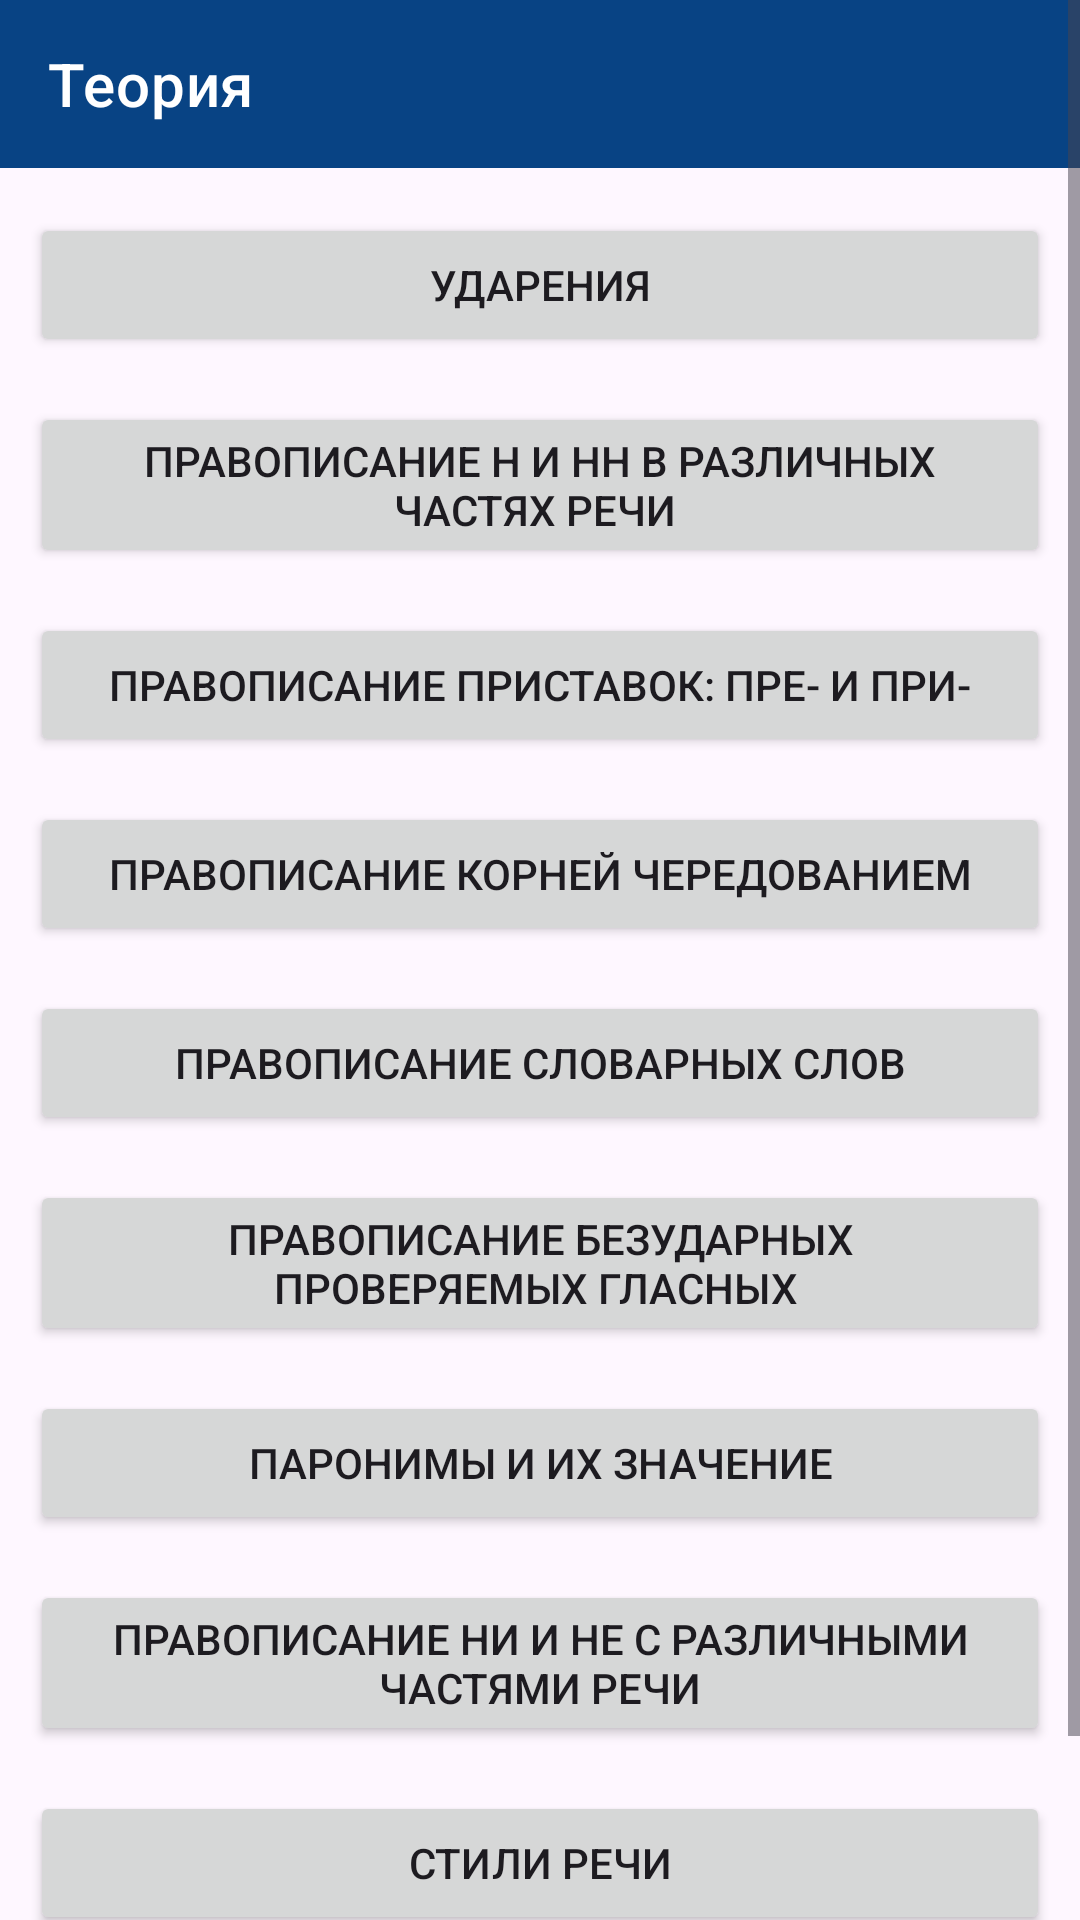

The Android layout XML behind this screen, and the referenced resources:
<!-- AndroidManifest.xml: application theme Theme.EgeRUssian -->
<!-- res/layout/fragment_theory.xml -->
<?xml version="1.0" encoding="utf-8"?>
<ScrollView xmlns:android="http://schemas.android.com/apk/res/android"
    xmlns:app="http://schemas.android.com/apk/res-auto"
    xmlns:tools="http://schemas.android.com/tools"
    android:layout_width="match_parent"
    android:layout_height="match_parent"
    tools:context=".ui.student.fragments.tests.TestsFragment">

    <LinearLayout
        android:layout_width="match_parent"
        android:layout_height="match_parent"
        android:orientation="vertical">

        <com.google.android.material.appbar.MaterialToolbar
            android:id="@+id/toolbarLogin"
            style="@style/Widget.MaterialComponents.Toolbar.Primary"
            android:layout_width="match_parent"
            android:layout_height="wrap_content"
            app:title="Теория" />

        <Button
            android:id="@+id/btnTheoryAccent"
            android:layout_width="match_parent"
            android:layout_height="wrap_content"
            android:layout_below="@id/toolbarLogin"
            android:layout_marginTop="15dp"
            android:text="Ударения"
            android:layout_marginStart="10dp"
            android:layout_marginEnd="10dp"/>

        <Button
            android:id="@+id/btnTheoryN"
            android:layout_width="match_parent"
            android:layout_height="wrap_content"
            android:layout_below="@id/btnTheoryAccent"
            android:layout_marginTop="15dp"
            android:text="Правописание Н и НН в различных частях речи "
            android:layout_marginStart="10dp"
            android:layout_marginEnd="10dp"/>

        <Button
            android:id="@+id/btnTheoryPrefix"
            android:layout_width="match_parent"
            android:layout_height="wrap_content"
            android:layout_below="@id/btnTheoryN"
            android:layout_marginTop="15dp"
            android:text="Правописание приставок: пре- и при-"
            android:layout_marginStart="10dp"
            android:layout_marginEnd="10dp"/>

        <Button
            android:id="@+id/btnTheoryUnstressedVerifiable"
            android:layout_width="match_parent"
            android:layout_height="wrap_content"
            android:layout_below="@id/btnTheoryPrefix"
            android:layout_marginTop="15dp"
            android:text="Правописание корней чередованием"
            android:layout_marginStart="10dp"
            android:layout_marginEnd="10dp"/>

        <Button
            android:id="@+id/btnTheoryDictionaryWords"
            android:layout_width="match_parent"
            android:layout_height="wrap_content"
            android:layout_below="@id/btnTheoryUnstressedVerifiable"
            android:layout_marginTop="15dp"
            android:text="Правописание словарных слов"
            android:layout_marginStart="10dp"
            android:layout_marginEnd="10dp"/>

        <Button
            android:id="@+id/btnTheoryRoots"
            android:layout_width="match_parent"
            android:layout_height="wrap_content"
            android:layout_below="@id/btnTheoryDictionaryWords"
            android:layout_marginTop="15dp"
            android:text="Правописание безударных проверяемых гласных "
            android:layout_marginStart="10dp"
            android:layout_marginEnd="10dp"/>

        <Button
            android:id="@+id/btnTheoryParonym"
            android:layout_width="match_parent"
            android:layout_height="wrap_content"
            android:layout_below="@id/btnTheoryRoots"
            android:layout_marginTop="15dp"
            android:text="Паронимы и их значение"
            android:layout_marginStart="10dp"
            android:layout_marginEnd="10dp"/>

        <Button
            android:id="@+id/btnTheoryNotAndNeither"
            android:layout_width="match_parent"
            android:layout_height="wrap_content"
            android:layout_below="@id/btnTheoryParonym"
            android:layout_marginTop="15dp"
            android:text="Правописание НИ и НЕ с различными частями речи"
            android:layout_marginStart="10dp"
            android:layout_marginEnd="10dp"/>

        <Button
            android:id="@+id/btnTheorySpeechStyle"
            android:layout_width="match_parent"
            android:layout_height="wrap_content"
            android:layout_below="@id/btnTheoryNotAndNeither"
            android:layout_marginTop="15dp"
            android:text="Стили речи"
            android:layout_marginStart="10dp"
            android:layout_marginEnd="10dp"
            />

        <Button
            android:id="@+id/btnTheoryMeansOfExpression"
            android:layout_width="match_parent"
            android:layout_height="wrap_content"
            android:layout_below="@id/btnTheorySpeechStyle"
            android:layout_marginTop="15dp"
            android:text="Средства выразительности"
            android:layout_marginStart="10dp"
            android:layout_marginEnd="10dp"/>


    </LinearLayout>


</ScrollView>
<!-- resources referenced by this layout -->
<resources>
  <style name="Theme.EgeRUssian" parent="Theme.Material3.Light.NoActionBar">
          
          <item name="colorPrimary">@color/blue</item>
          <item name="colorPrimaryVariant">@color/blue_dark</item>
          <item name="colorOnPrimary">@color/white</item>
          
          <item name="colorSecondary">@color/teal_200</item>
          <item name="colorSecondaryVariant">@color/teal_700</item>
          <item name="colorOnSecondary">@color/black</item>
          
          <item name="android:statusBarColor">?attr/colorPrimaryVariant</item>
          
      </style>
  <color name="blue">#084384</color>
  <color name="blue_dark">#00244c</color>
  <color name="white">#FFFFFFFF</color>
  <color name="teal_200">#FF03DAC5</color>
  <color name="teal_700">#FF018786</color>
  <color name="black">#FF000000</color>
</resources>
